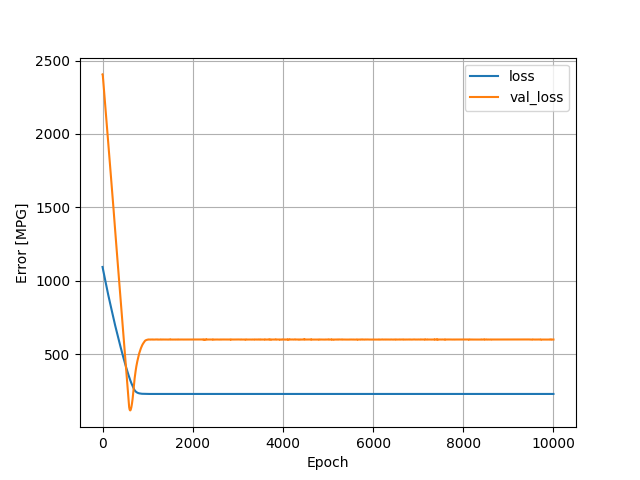

The data file committed next to this chart (first rows):
, loss, val_loss, epoch
0, 1093, 2406, 0
1, 1091, 2405, 1
2, 1090, 2405, 2
3, 1088, 2403, 3
4, 1086, 2402, 4
5, 1085, 2399, 5
6, 1083, 2397, 6
7, 1082, 2394, 7
8, 1080, 2391, 8
9, 1079, 2388, 9
10, 1078, 2384, 10
11, 1076, 2380, 11
12, 1075, 2376, 12
13, 1073, 2372, 13
14, 1072, 2368, 14
15, 1070, 2365, 15
16, 1069, 2360, 16
17, 1067, 2357, 17
18, 1066, 2353, 18
19, 1064, 2349, 19
20, 1063, 2345, 20
21, 1061, 2341, 21
22, 1060, 2337, 22
23, 1058, 2333, 23
24, 1057, 2330, 24
25, 1055, 2326, 25
26, 1054, 2322, 26
27, 1052, 2318, 27
28, 1051, 2314, 28
29, 1049, 2310, 29
30, 1048, 2306, 30
31, 1046, 2302, 31
32, 1045, 2298, 32
33, 1043, 2294, 33
34, 1042, 2290, 34
35, 1040, 2286, 35
36, 1039, 2282, 36
37, 1037, 2278, 37
38, 1036, 2274, 38
39, 1034, 2270, 39
40, 1033, 2266, 40
41, 1031, 2262, 41
42, 1029, 2258, 42
43, 1028, 2254, 43
44, 1026, 2250, 44
45, 1025, 2246, 45
46, 1023, 2242, 46
47, 1022, 2238, 47
48, 1020, 2234, 48
49, 1019, 2230, 49
50, 1017, 2226, 50
51, 1016, 2222, 51
52, 1014, 2218, 52
53, 1012, 2215, 53
54, 1011, 2210, 54
55, 1009, 2207, 55
56, 1008, 2203, 56
57, 1006, 2200, 57
58, 1005, 2196, 58
59, 1003, 2192, 59
... 9,940 more rows
